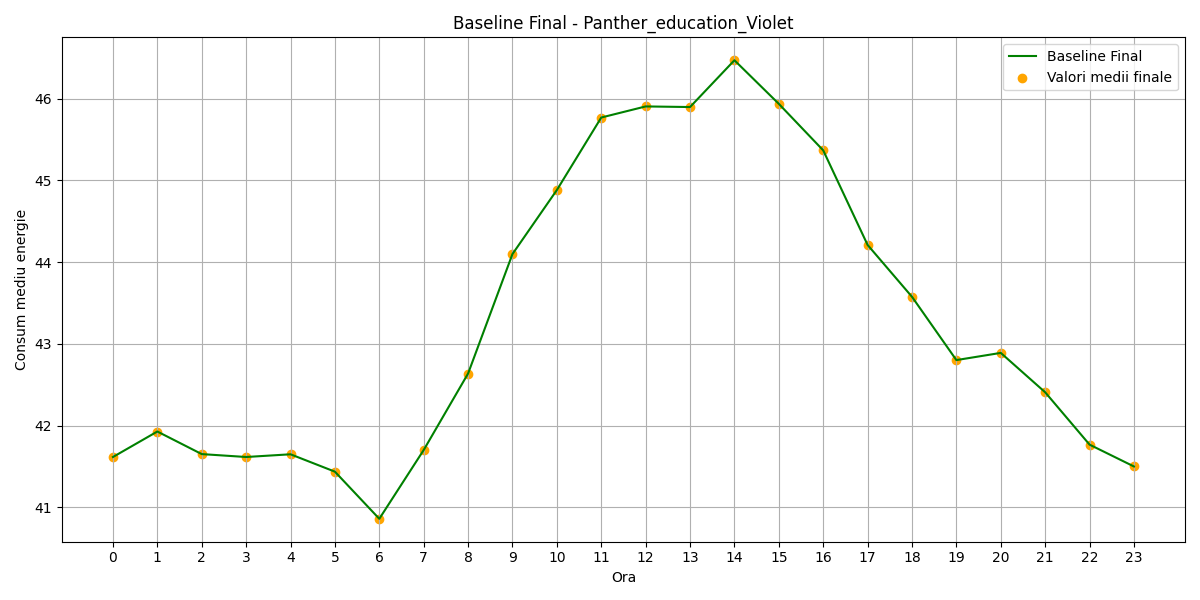

Values plotted in this chart, from the file beside it:
hour, B(t)_final
0, 41.62
1, 41.93
2, 41.65
3, 41.62
4, 41.65
5, 41.44
6, 40.86
7, 41.7
8, 42.64
9, 44.1
10, 44.88
11, 45.77
12, 45.91
13, 45.9
14, 46.47
15, 45.94
16, 45.37
17, 44.21
18, 43.58
19, 42.8
20, 42.89
21, 42.41
22, 41.77
23, 41.5
